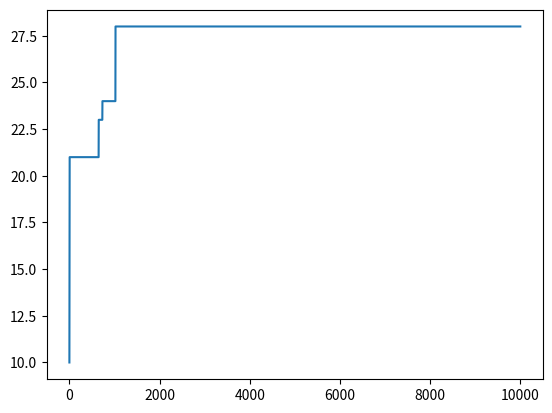

Here is the Python script that generated this plot:
"""
Visualize Microbial Genetic Algorithm to find the maximum point in a graph.
[redacted]
"""
import numpy as np
from random import sample
import matplotlib.pyplot as plt


class MGA_XAXB:
    def __init__(self, dna_size, population_size, cross_rate, mutation_rate, ans=None, dna_bank_range=(0, 10)):
        self.dna_size = dna_size  # 一個XAXB遊戲有幾個數字
        self.population_size = population_size  # 總共有幾筆XAXB資料同時在現場做配對
        self.cross_rate = cross_rate
        self.mutation_rate = mutation_rate

        self.dna_data_bank = list(range(*dna_bank_range))  # DNA資料庫，XAXB的可填數字範圍
        self.population = np.array(
            [sample(self.dna_data_bank, dna_size) for _ in range(population_size)]  # 建立人群，建立XAXB資料
        )

        self.ans = sample(self.dna_data_bank, dna_size) if ans is None else ans

    def get_fitness(self):
        fitness = np.zeros(self.population_size)
        for i in range(self.population_size):
            score = 0
            compare = self.population[i] == self.ans
            compare_True_idx = np.argwhere(compare == True)
            compare_True_idx = compare_True_idx.reshape(np.prod(compare_True_idx.shape))
            compare_False_idx = np.argwhere(compare == False)
            compare_False_idx = compare_False_idx.reshape(np.prod(compare_False_idx.shape))

            score += compare_True_idx.shape[0] * 3
            for idx in compare_False_idx:
                if self.population[i, idx] in self.ans:
                    score += 1

            fitness[i] = score

        return fitness

    def cross_over(self, fitness: np.ndarray = None):
        if fitness is None:
            fitness = self.get_fitness()

        def _cross(dad, mom):
            child = mom.copy()
            p = np.random.random(self.dna_size) > 0.5
            child[p] = dad[p]
            return child

        _parent_amount = self.population_size // 4
        temp = fitness.argsort()
        parent_idxes = temp[-_parent_amount:]
        child_idxes =  temp[:-_parent_amount]

        for child_idx in child_idxes:
            dad_mom_idx = sample(list(parent_idxes), 2)
            self.population[child_idx] = _cross(*self.population[dad_mom_idx])
            self.mutation(child_idx)

    def mutation(self, pop_idx):
        mutation_idx = np.random.random(self.dna_size) < self.mutation_rate
        if not (True in mutation_idx):
            return

        m_dna_bank = []
        # 清除已經存在的DNA
        for i in self.dna_data_bank:
            if not (i in self.population[pop_idx]):
                m_dna_bank.append(i)

        for _idx, mutate in enumerate(mutation_idx):

            if np.random.random() > 0.5 or len(m_dna_bank) == 0:
                # 把值跟列表內其他的值互換, a_idx和_idx交換
                idxes = list(range(self.dna_size))
                a_idx = sample(idxes, 1)
                while a_idx == _idx:
                    a_idx = sample(idxes, 1)

                self.population[pop_idx, a_idx], self.population[pop_idx, _idx] = self.population[pop_idx, _idx], self.population[pop_idx, a_idx]

            else:
                # 把值做改變
                if mutate:
                    self.population[pop_idx, _idx] = m_dna_bank.pop(
                        sample(list(range(len(m_dna_bank))), 1)[0]
                    )

    def evolve(self, limit_times):
        FULL_SCORE = self.dna_size * 3

        fitness = self.get_fitness()
        count = 0
        y = []
        while fitness[fitness.argsort()[-1]] != FULL_SCORE:
            fitness = self.get_fitness()
            self.cross_over(fitness)
            # y.append(fitness.sum())
            y.append(fitness[fitness.argsort()[-1]])
            count += 1

            if count % 500 == 0:
                print("目前是第", count, "代")

            if count >= limit_times:
                print("已到上限，進化失敗")
                break

        print("在第", count, "代結束進化")
        x = list(range(count))
        return x, y, count

if __name__ == '__main__':

    DNA_SIZE = 10  # DNA length
    POP_SIZE = 20  # population size
    CROSS_RATE = 0.6  # mating probability (DNA crossover)
    MUTATION_RATE = 0.02  # mutation probability
    N_GENERATIONS_LIMIT = 10000

    xaxb = MGA_XAXB(DNA_SIZE, POP_SIZE, CROSS_RATE, MUTATION_RATE, dna_bank_range=(0, 20))
    print(xaxb.ans)
    x, y, _ = xaxb.evolve(N_GENERATIONS_LIMIT)

    print(xaxb.population[xaxb.get_fitness().argsort()[-1]])

    # plt.subplot(2, 1, 1)
    # plt.xlim(0, N_GENERATIONS)
    # plt.ylim(0, DNA_SIZE * 3)
    plt.plot(x, y)
    plt.show()

    # ============================================

    # DNA_SIZE = 10  # DNA length
    # POP_SIZE = 20  # population size
    # CROSS_RATE = 0.8  # mating probability (DNA crossover)
    # MUTATION_RATE = 0.02  # mutation probability
    # N_GENERATIONS_LIMIT = 10000
    #
    # xaxb = MGA_XAXB(DNA_SIZE, POP_SIZE, CROSS_RATE, MUTATION_RATE, dna_bank_range=(0, 20))
    # print(xaxb.ans)
    # x, y, _ = xaxb.evolve(N_GENERATIONS_LIMIT)
    #
    # print(xaxb.population[xaxb.get_fitness().argsort()[-1]])
    #
    # plt.subplot(2, 1, 2)
    # # plt.xlim(0, N_GENERATIONS)
    # # plt.ylim(0, DNA_SIZE * 3)
    # plt.plot(x, y)
    # plt.show()
